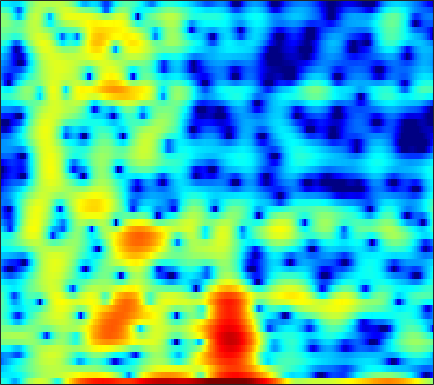

Values plotted in this chart, from the file beside it:
-4.1435, -4.3657, -4.9729, -5.9634, -6.9569, -8.4803, -9.5958, -9.4867, -7.8298, -5.4923, -3.26, -1.8235, -0.21923, 1.0625, 1.8336, 2.6428, 3.2012, 3.4469, 3.5693, 3.4275, 3.0062, 2.4858, 1.4382, -0.046819
-6.948, -6.754, -6.585, -6.479, -6.428, -6.361, -6.232, -6.053, -5.67, -5.098, -4.363, -3.74, -2.867, -1.993, -1.366, -0.5945, 0.08647, 0.533, 1.04, 1.45, 1.768, 1.955, 2.153, 2.306
-8.436, -8.006, -7.418, -6.825, -6.382, -5.772, -5.161, -4.698, -4.07, -3.432, -2.786, -2.298, -1.652, -1.02, -0.5619, 0.01851, 0.5499, 0.9121, 1.343, 1.71, 2.007, 2.187, 2.365, 2.478
-12.39, -11.38, -10.2, -9.197, -8.519, -7.689, -6.891, -6.296, -5.477, -4.618, -3.724, -3.041, -2.131, -1.242, -0.6049, 0.1892, 0.9064, 1.381, 1.93, 2.385, 2.735, 2.928, 3.089, 3.134
-11.36, -10.82, -10.4, -10.41, -10.72, -11.53, -12.71, -13.58, -13.66, -11.89, -9.262, -7.341, -5.091, -3.206, -2.005, -0.6518, 0.4618, 1.161, 1.935, 2.556, 3.026, 3.293, 3.523, 3.627
-5.011, -4.996, -5.12, -5.477, -5.9, -6.658, -7.534, -8.094, -8.337, -7.657, -6.244, -4.996, -3.382, -1.992, -1.106, -0.1398, 0.6176, 1.076, 1.569, 1.951, 2.256, 2.441, 2.632, 2.782
-0.2784, -0.1112, 0.04634, 0.1281, 0.1571, 0.1595, 0.1572, 0.1672, 0.212, 0.3074, 0.4528, 0.5694, 0.7098, 0.7739, 0.7428, 0.5553, 0.1852, -0.2101, -0.8675, -1.567, -2.086, -2.212, -1.905, -1.199
0.9269, 1.196, 1.46, 1.63, 1.716, 1.782, 1.808, 1.811, 1.81, 1.8, 1.759, 1.69, 1.505, 1.18, 0.814, 0.1191, -0.9078, -1.994, -4.04, -7.167, -12.1, -15.44, -11.06, -6.355
-0.2006, -0.1354, -0.1779, -0.3307, -0.475, -0.7026, -0.8926, -0.981, -0.9967, -0.8936, -0.704, -0.5352, -0.32, -0.1544, -0.08773, -0.1037, -0.2419, -0.4133, -0.6893, -0.9554, -1.119, -1.097, -0.7988, -0.2512
-1.523, -1.917, -2.678, -3.712, -4.671, -6.178, -7.768, -8.707, -9.012, -8.039, -6.438, -5.214, -3.741, -2.512, -1.749, -0.9191, -0.2641, 0.1454, 0.6234, 1.049, 1.442, 1.718, 2.093, 2.453
-2.256, -2.842, -3.912, -5.32, -6.678, -8.985, -12.04, -14.55, -15.66, -12.77, -9.62, -7.711, -5.707, -4.141, -3.195, -2.149, -1.261, -0.6652, 0.06883, 0.7606, 1.45, 1.955, 2.566, 3.07
-2.072, -2.626, -3.455, -4.477, -5.268, -6.233, -6.954, -7.239, -7.248, -6.925, -6.313, -5.738, -5.011, -4.465, -4.189, -3.947, -3.731, -3.469, -2.871, -1.913, -0.6911, 0.2916, 1.549, 2.609
-1.62, -2.379, -3.764, -5.502, -6.977, -8.92, -10.07, -9.876, -8.568, -7.005, -5.647, -4.899, -4.279, -4.238, -4.6, -5.837, -8.466, -12.25, -22.01, -11.04, -4.854, -1.965, 0.7075, 2.591
-2.026, -2.912, -4.418, -6.437, -8.439, -11.81, -14.26, -13.08, -9.879, -7.101, -5.044, -3.943, -2.977, -2.389, -2.177, -2.201, -2.46, -2.579, -2.287, -1.366, 0.03052, 1.152, 2.506, 3.575
-3.651, -4.043, -4.676, -5.35, -5.815, -6.22, -6.321, -6.134, -5.555, -4.748, -3.846, -3.175, -2.306, -1.535, -1.02, -0.3982, 0.186, 0.6037, 1.171, 1.78, 2.366, 2.766, 3.235, 3.547
-6.058, -6.417, -6.888, -7.282, -7.417, -7.429, -7.185, -6.87, -6.257, -5.48, -4.618, -3.936, -2.974, -2.03, -1.356, -0.4815, 0.3546, 0.9406, 1.638, 2.252, 2.774, 3.091, 3.382, 3.506
-9.504, -10.47, -11.79, -12.76, -13.15, -13.01, -12.16, -11.3, -10.04, -8.761, -7.466, -6.453, -5.122, -3.792, -2.809, -1.543, -0.3781, 0.4205, 1.388, 2.205, 2.869, 3.266, 3.648, 3.849
-12.52, -14.44, -18.04, -25.05, -44.81, -25.14, -19.41, -17.11, -15.13, -13.79, -12.44, -11.19, -9.228, -7.098, -5.481, -3.459, -1.691, -0.5374, 0.7966, 1.904, 2.781, 3.3, 3.822, 4.16
-10.99, -11.83, -13.2, -14.35, -14.97, -15.38, -15.47, -15.77, -16.89, -19.62, -27.07, -27.29, -16.49, -10.86, -7.844, -4.815, -2.487, -1.051, 0.4905, 1.703, 2.654, 3.21, 3.763, 4.146
-8.327, -8.381, -8.513, -8.745, -8.964, -9.252, -9.546, -9.798, -10.23, -10.6, -10.59, -9.973, -8.35, -6.309, -4.728, -2.812, -1.198, -0.1588, 0.9956, 1.882, 2.562, 2.958, 3.344, 3.583
-6.004, -5.743, -5.44, -5.252, -5.119, -4.911, -4.723, -4.534, -4.234, -3.852, -3.299, -2.811, -2.059, -1.191, -0.5563, 0.2325, 0.9412, 1.359, 1.775, 2.044, 2.159, 2.176, 2.149, 2.075
-4.233, -4.005, -3.759, -3.47, -3.159, -2.71, -2.162, -1.707, -1.019, -0.3147, 0.4015, 0.9214, 1.535, 2.081, 2.403, 2.671, 2.766, 2.683, 2.333, 1.772, 0.9693, 0.2407, -0.7512, -1.536
-4.353, -4.532, -4.815, -4.86, -4.65, -3.996, -2.868, -1.879, -0.5065, 0.8318, 1.995, 2.742, 3.581, 4.136, 4.394, 4.5, 4.238, 3.82, 2.894, 1.435, -0.6318, -2.755, -6.662, -12.31
-7.361, -8.551, -10.61, -13.71, -16.05, -13.73, -8.991, -5.957, -2.805, -0.3456, 1.599, 2.757, 3.969, 4.791, 5.158, 5.325, 5.104, 4.667, 3.719, 2.268, 0.2985, -1.518, -4.447, -7.263
-10.46, -11.3, -12.84, -14.53, -14.74, -13.42, -10.21, -7.691, -4.55, -1.885, 0.2824, 1.656, 3.07, 4.119, 4.653, 4.999, 5.016, 4.769, 4.136, 3.176, 1.898, 0.7812, -0.8862, -2.641
-12.95, -13.94, -15.6, -16.38, -15.97, -13.65, -10.54, -8.159, -5.28, -2.727, -0.583, 0.7963, 2.287, 3.42, 4.047, 4.571, 4.761, 4.69, 4.309, 3.629, 2.641, 1.736, 0.3043, -1.343
-13.25, -14.89, -17.81, -22.06, -21.08, -15.6, -10.92, -8.196, -5.19, -2.744, -0.6852, 0.6059, 2.055, 3.189, 3.832, 4.464, 4.776, 4.829, 4.634, 4.128, 3.3, 2.439, 0.9609, -1.033
-11.6, -11.67, -11.76, -11.42, -10.86, -9.527, -7.84, -6.46, -4.657, -2.935, -1.354, -0.29, 0.9819, 2.049, 2.711, 3.401, 3.873, 4.065, 4.112, 3.898, 3.422, 2.872, 1.888, 0.5938
-12.35, -11.9, -11.31, -10.51, -9.892, -8.884, -7.808, -6.921, -5.707, -4.457, -3.216, -2.311, -1.146, -0.07885, 0.6653, 1.508, 2.21, 2.611, 2.987, 3.166, 3.151, 3.018, 2.693, 2.238
-14.64, -13.93, -12.95, -12.04, -11.37, -10.51, -9.693, -9.066, -8.152, -7.164, -6.063, -5.149, -3.874, -2.557, -1.588, -0.371, 0.7083, 1.408, 2.179, 2.76, 3.143, 3.318, 3.397, 3.339
-17.28, -16.37, -15.19, -14.31, -13.69, -13.12, -12.73, -12.57, -12.42, -12.07, -11.2, -10.04, -8.034, -5.814, -4.214, -2.233, -0.5238, 0.576, 1.804, 2.763, 3.469, 3.836, 4.132, 4.214
-21.04, -19.64, -17.96, -16.59, -15.91, -15.46, -15.61, -16.25, -18.25, -22.66, -30.16, -21.62, -14.05, -9.297, -6.584, -3.639, -1.288, 0.1771, 1.769, 3.008, 3.917, 4.393, 4.772, 4.861
-28.43, -23.37, -19.7, -17.45, -16.48, -15.78, -15.69, -15.91, -16.41, -16.72, -16.13, -14.65, -11.82, -8.623, -6.378, -3.638, -1.301, 0.2258, 1.907, 3.232, 4.197, 4.705, 5.086, 5.137
-17.81, -17.07, -16.14, -15.29, -14.89, -14.68, -14.95, -15.35, -15.91, -16.2, -15.36, -13.93, -11.23, -8.25, -6.079, -3.458, -1.165, 0.3131, 1.969, 3.263, 4.206, 4.689, 5.038, 5.066
-12.55, -12.5, -12.42, -12.45, -12.59, -13.08, -13.98, -15.18, -17.91, -23.92, -32.43, -20.11, -13.05, -8.537, -5.929, -3.114, -0.8271, 0.5791, 2.12, 3.291, 4.126, 4.529, 4.8, 4.766
-10.46, -10.44, -10.37, -10.38, -10.45, -10.63, -10.92, -11.19, -11.53, -11.55, -10.77, -9.593, -7.444, -5.123, -3.439, -1.414, 0.33, 1.442, 2.649, 3.553, 4.152, 4.41, 4.498, 4.303
-10.52, -10.39, -10.19, -9.895, -9.631, -9.199, -8.733, -8.299, -7.615, -6.76, -5.698, -4.771, -3.397, -1.953, -0.8675, 0.5104, 1.744, 2.538, 3.402, 4.014, 4.352, 4.423, 4.253, 3.788
-12.83, -12.8, -12.56, -11.96, -11.3, -10.26, -9.124, -8.237, -7.002, -5.715, -4.372, -3.334, -1.941, -0.575, 0.3943, 1.606, 2.654, 3.322, 4.023, 4.48, 4.668, 4.608, 4.248, 3.531
-18.73, -20.1, -20.29, -18.37, -16.48, -14.19, -12.21, -10.88, -9.208, -7.497, -5.755, -4.423, -2.685, -1.039, 0.09864, 1.451, 2.598, 3.316, 4.057, 4.545, 4.759, 4.727, 4.415, 3.752
-21.73, -24.88, -26.19, -22.27, -19.82, -17.7, -16.43, -15.73, -14.62, -12.64, -9.978, -7.883, -5.279, -2.983, -1.496, 0.1888, 1.574, 2.415, 3.306, 3.932, 4.302, 4.418, 4.349, 4.025
-15.34, -15.63, -15.94, -16.08, -16.17, -16.8, -18.46, -21.22, -32.59, -23.26, -14.68, -10.89, -7.243, -4.487, -2.839, -1.038, 0.403, 1.282, 2.24, 2.969, 3.493, 3.76, 3.944, 3.957
-10.75, -10.79, -10.86, -11.02, -11.19, -11.49, -11.88, -12.12, -11.94, -10.83, -8.964, -7.407, -5.435, -3.719, -2.606, -1.354, -0.3166, 0.3742, 1.177, 1.902, 2.538, 2.938, 3.361, 3.627
-6.76, -6.663, -6.532, -6.407, -6.332, -6.165, -5.921, -5.649, -5.157, -4.511, -3.756, -3.172, -2.453, -1.89, -1.584, -1.338, -1.176, -1.015, -0.5804, 0.1909, 1.173, 1.925, 2.793, 3.392
-3.713, -3.651, -3.593, -3.439, -3.237, -2.863, -2.349, -1.896, -1.275, -0.6777, -0.1832, 0.08091, 0.2268, 0.02003, -0.4626, -1.669, -3.739, -5.937, -7.753, -4.94, -1.234, 0.8686, 2.814, 3.964
-4.87, -5.364, -5.977, -6.221, -5.957, -5.109, -3.917, -2.98, -1.793, -0.7844, -0.00578, 0.4024, 0.6641, 0.554, 0.1636, -0.8551, -2.545, -4.107, -5.125, -3.134, -0.1751, 1.67, 3.45, 4.491
-10.38, -12.39, -16.33, -21.93, -20.73, -14.8, -10.88, -8.788, -6.647, -5.002, -3.694, -2.903, -2.077, -1.474, -1.145, -0.8462, -0.6201, -0.3907, 0.1001, 0.8396, 1.758, 2.462, 3.264, 3.813
-12.23, -13.61, -15.73, -17.3, -17.2, -15.61, -13.59, -12.19, -10.52, -8.998, -7.561, -6.527, -5.196, -3.958, -3.095, -2.035, -1.056, -0.3705, 0.4918, 1.306, 2.058, 2.562, 3.129, 3.553
-11.37, -12.02, -12.88, -13.63, -14.07, -14.44, -14.61, -14.6, -14.3, -13.48, -12.05, -10.64, -8.57, -6.533, -5.109, -3.379, -1.861, -0.8631, 0.3049, 1.303, 2.131, 2.647, 3.21, 3.629
-10.29, -10.84, -11.69, -12.73, -13.69, -15.19, -17.08, -18.99, -22.56, -25.76, -20.8, -16.46, -11.98, -8.536, -6.42, -4.049, -2.109, -0.8873, 0.471, 1.564, 2.421, 2.924, 3.436, 3.783
-8.722, -9.269, -10.34, -11.77, -13, -14.89, -16.97, -18.45, -20.02, -19.94, -17.36, -14.52, -10.75, -7.461, -5.364, -3.002, -1.068, 0.1294, 1.421, 2.402, 3.11, 3.485, 3.786, 3.898
-6.213, -6.766, -7.928, -9.629, -11.34, -14.39, -18.48, -21.45, -20.07, -15.71, -11.94, -9.468, -6.533, -3.974, -2.296, -0.3889, 1.165, 2.106, 3.084, 3.751, 4.125, 4.221, 4.115, 3.759
-3.341, -3.716, -4.532, -5.793, -7.091, -9.284, -11.76, -13.01, -12.14, -9.326, -6.436, -4.532, -2.306, -0.4189, 0.7995, 2.147, 3.201, 3.805, 4.351, 4.607, 4.563, 4.319, 3.708, 2.72
-1.692, -1.743, -2.04, -2.535, -2.956, -3.503, -3.879, -3.932, -3.587, -2.825, -1.75, -0.8683, 0.3115, 1.394, 2.104, 2.885, 3.439, 3.692, 3.806, 3.666, 3.271, 2.809, 1.951, 0.7638
-0.7739, -0.6714, -0.7154, -0.8841, -1.054, -1.276, -1.409, -1.407, -1.213, -0.7985, -0.1913, 0.3517, 1.093, 1.781, 2.207, 2.617, 2.782, 2.721, 2.399, 1.807, 1.012, 0.3598, -0.4929, -1.224
0.3436, 0.3646, 0.2293, -0.08942, -0.4427, -0.9867, -1.507, -1.781, -1.86, -1.479, -0.7225, -0.0006021, 0.9868, 1.852, 2.344, 2.715, 2.712, 2.428, 1.616, 0.2406, -1.752, -3.592, -5.762, -5.862
0.4767, 0.3427, -0.06737, -0.8005, -1.581, -3.026, -5.041, -6.902, -8.967, -8.014, -4.967, -2.803, -0.4874, 1.186, 2.072, 2.786, 2.991, 2.798, 2.014, 0.519, -1.94, -4.667, -9.299, -8.692
-2.32, -2.471, -2.912, -3.639, -4.418, -5.901, -8.059, -10.26, -13.19, -11.76, -7.708, -5.117, -2.456, -0.5238, 0.5481, 1.554, 2.115, 2.269, 2.152, 1.717, 1.077, 0.584, 0.16, 0.224
-6.177, -6.23, -6.378, -6.607, -6.852, -7.193, -7.468, -7.526, -7.256, -6.449, -5.167, -4.056, -2.545, -1.165, -0.2694, 0.7126, 1.434, 1.811, 2.125, 2.263, 2.285, 2.265, 2.24, 2.257
